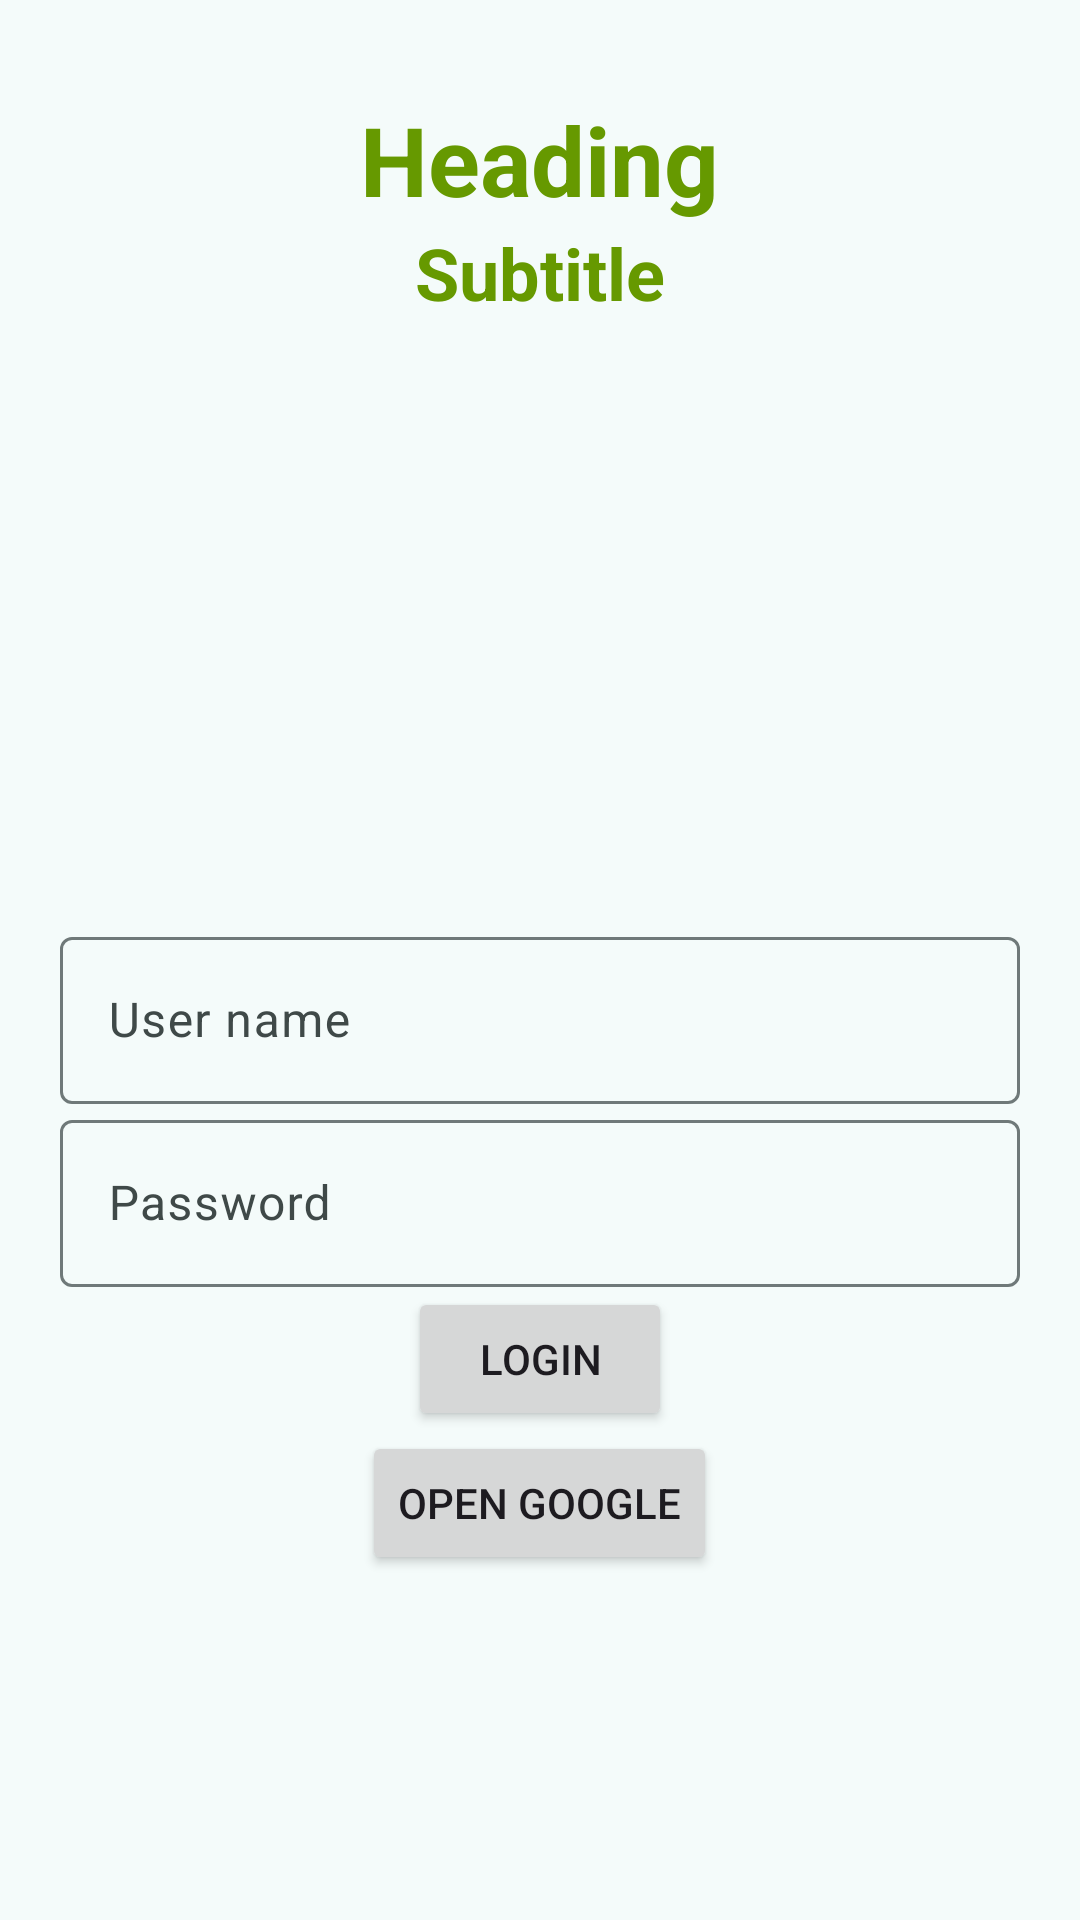

Reconstruct the res/layout file that produces this screen, plus the resources it refers to.
<!-- AndroidManifest.xml: application theme AppTheme -->
<!-- res/layout/activity_main.xml -->
<?xml version="1.0" encoding="utf-8"?>
<LinearLayout xmlns:android="http://schemas.android.com/apk/res/android"
    xmlns:app="http://schemas.android.com/apk/res-auto"
    xmlns:tools="http://schemas.android.com/tools"
    android:id="@+id/main"
    android:layout_width="match_parent"
    android:layout_height="match_parent"
    android:gravity="center"
    android:orientation="vertical"
    tools:context=".others.ui.MainActivity"
    android:padding="20dp">
    <TextView
        android:layout_width="wrap_content"
        android:layout_height="wrap_content"
        android:text="Heading"
        style="@style/header1"/>
    <TextView
        android:layout_width="wrap_content"
        android:layout_height="wrap_content"
        android:text="Subtitle"
        style="@style/header2"/>

    <ImageView
        android:id="@+id/imageView"
        android:layout_width="200dp"
        android:layout_height="200dp" />

    <com.google.android.material.textfield.TextInputLayout
        android:layout_width="match_parent"
        android:layout_height="wrap_content">
        <com.google.android.material.textfield.TextInputEditText
            android:id="@+id/editTextUsername"
            android:layout_width="match_parent"
            android:layout_height="wrap_content"
            android:hint="@string/username_text"/>
    </com.google.android.material.textfield.TextInputLayout>
    <com.google.android.material.textfield.TextInputLayout
        android:layout_width="match_parent"
        android:layout_height="wrap_content">
        <com.google.android.material.textfield.TextInputEditText
            android:id="@+id/editTextPassword"
            android:layout_width="match_parent"
            android:layout_height="wrap_content"
            android:hint="@string/password_text"/>
    </com.google.android.material.textfield.TextInputLayout>


    <Button
        android:id="@+id/loginButton"
        android:layout_width="wrap_content"
        android:layout_height="wrap_content"
        android:text="@string/login_text"
        tools:layout_editor_absoluteX="175dp"
        tools:layout_editor_absoluteY="471dp" />
    <Button
        android:id="@+id/openGoogleButton"
        android:layout_width="wrap_content"
        android:layout_height="wrap_content"
        android:text="@string/open_google"
        tools:layout_editor_absoluteX="175dp"
        tools:layout_editor_absoluteY="471dp" />

    <TextView
        android:id="@+id/textGreeting"
        android:layout_width="wrap_content"
        android:layout_height="wrap_content"
        android:layout_marginTop="20dp"
        android:padding="10dp"
        android:textSize="32sp" />
</LinearLayout>
<!-- resources referenced by this layout -->
<resources>
  <string name="login_text">Login</string>
  <string name="open_google">Open Google</string>
  <string name="password_text">Password</string>
  <string name="username_text">User name</string>
  <style name="header1" parent="header_base">
          <item name="android:textSize">32sp</item>
      </style>
  <style name="header2" parent="header_base">
          <item name="android:textSize">24sp</item>
      </style>
  <style name="header_base">
          <item name="android:textColor">@android:color/holo_green_dark</item>
          <item name="android:textStyle">bold</item>
      </style>
  <color name="md_theme_primary">#006A6A</color>
  <color name="md_theme_onPrimary">#FFFFFF</color>
  <color name="md_theme_primaryContainer">#9CF1F1</color>
  <color name="md_theme_onPrimaryContainer">#004F50</color>
  <color name="md_theme_secondary">#4A6363</color>
  <color name="md_theme_onSecondary">#FFFFFF</color>
  <color name="md_theme_secondaryContainer">#CCE8E7</color>
  <color name="md_theme_onSecondaryContainer">#324B4B</color>
  <color name="md_theme_tertiary">#4B607C</color>
  <color name="md_theme_onTertiary">#FFFFFF</color>
  <color name="md_theme_tertiaryContainer">#D3E3FF</color>
  <color name="md_theme_onTertiaryContainer">#344863</color>
  <color name="md_theme_error">#BA1A1A</color>
  <color name="md_theme_onError">#FFFFFF</color>
  <color name="md_theme_errorContainer">#FFDAD6</color>
  <color name="md_theme_onErrorContainer">#93000A</color>
  <color name="md_theme_background">#F4FBFA</color>
  <color name="md_theme_onBackground">#161D1D</color>
  <color name="md_theme_surface">#F4FBFA</color>
  <color name="md_theme_onSurface">#161D1D</color>
  <color name="md_theme_surfaceVariant">#DAE5E4</color>
  <color name="md_theme_onSurfaceVariant">#3F4948</color>
  <color name="md_theme_outline">#6F7979</color>
  <color name="md_theme_outlineVariant">#BEC9C8</color>
  <color name="md_theme_inverseSurface">#2B3231</color>
  <color name="md_theme_inverseOnSurface">#ECF2F1</color>
  <color name="md_theme_inversePrimary">#80D4D5</color>
  <color name="md_theme_primaryFixed">#9CF1F1</color>
  <color name="md_theme_onPrimaryFixed">#002020</color>
  <color name="md_theme_primaryFixedDim">#80D4D5</color>
  <color name="md_theme_onPrimaryFixedVariant">#004F50</color>
  <color name="md_theme_secondaryFixed">#CCE8E7</color>
  <color name="md_theme_onSecondaryFixed">#041F1F</color>
  <color name="md_theme_secondaryFixedDim">#B0CCCB</color>
  <color name="md_theme_onSecondaryFixedVariant">#324B4B</color>
  <color name="md_theme_tertiaryFixed">#D3E3FF</color>
  <color name="md_theme_onTertiaryFixed">#041C35</color>
  <color name="md_theme_tertiaryFixedDim">#B3C8E9</color>
  <color name="md_theme_onTertiaryFixedVariant">#344863</color>
  <color name="md_theme_surfaceDim">#D5DBDB</color>
  <color name="md_theme_surfaceBright">#F4FBFA</color>
  <color name="md_theme_surfaceContainerLowest">#FFFFFF</color>
  <color name="md_theme_surfaceContainerLow">#EFF5F4</color>
  <color name="md_theme_surfaceContainer">#E9EFEE</color>
  <color name="md_theme_surfaceContainerHigh">#E3E9E9</color>
  <color name="md_theme_surfaceContainerHighest">#DDE4E3</color>
</resources>
